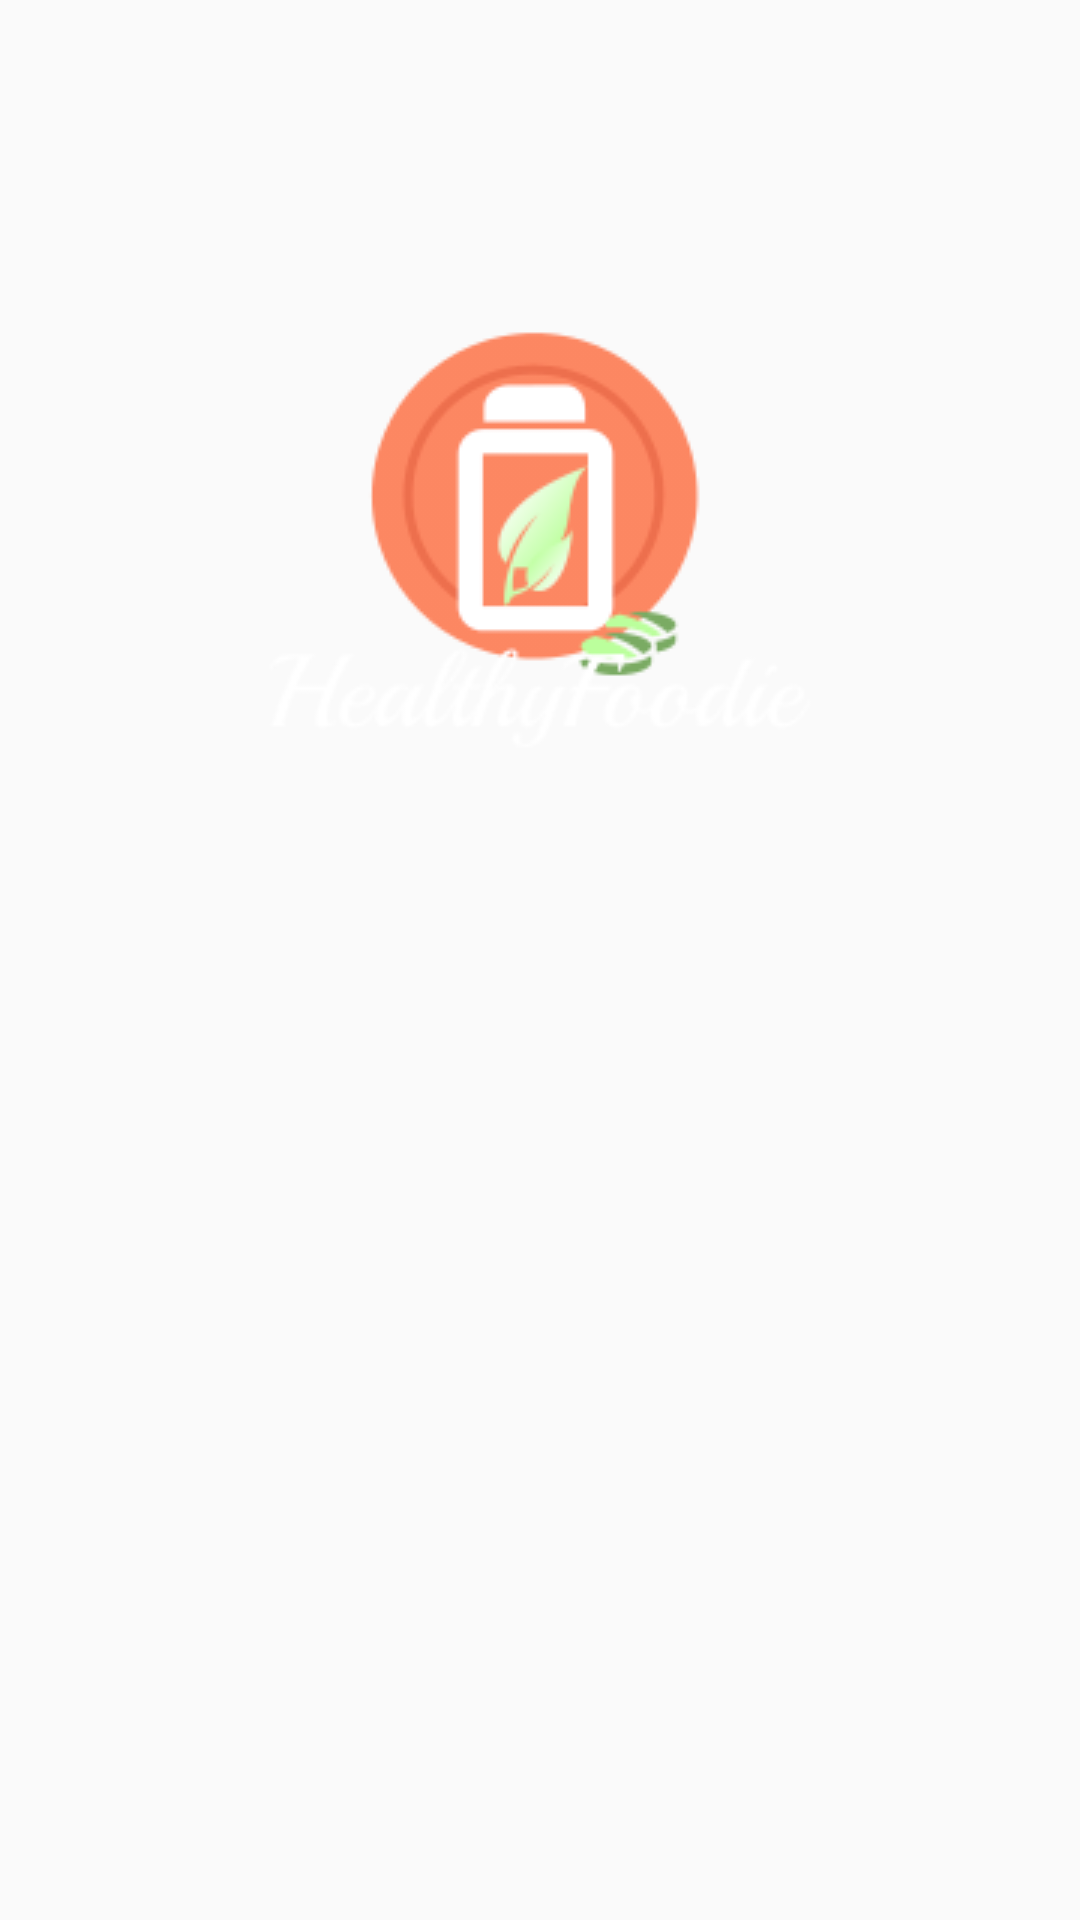

Produce the Android XML layout that renders to this screen, including the resource entries it uses.
<!-- AndroidManifest.xml: application theme AppTheme -->
<!-- res/layout/fragment_landing_fragment_one.xml -->
<?xml version="1.0" encoding="utf-8"?>
<FrameLayout xmlns:android="http://schemas.android.com/apk/res/android"
    xmlns:app="http://schemas.android.com/apk/res-auto"
    xmlns:tools="http://schemas.android.com/tools"
    android:layout_width="match_parent"
    android:layout_height="match_parent"
    android:background="@drawable/cover"
    tools:context=".ui.landing_pages.LandingFragmentOne" >

    <ImageView
        android:id="@+id/imageView"
        android:layout_width="200dp"
        android:layout_height="200dp"
        android:layout_gravity="center_horizontal"
        android:layout_marginTop="80dp"
        android:src="@drawable/logo" />


























</FrameLayout>
<!-- resources referenced by this layout -->
<resources>
  <color name="colorOnPrimary">#ffffff</color>
  <color name="colorPrimary">#ff7043</color>
  <!-- drawable logo: png bitmap (drawable-v24, 13007 bytes) -->
  <!-- drawable rounded_rectangle (drawable) -->
  <?xml version="1.0" encoding="utf-8"?>
  <shape xmlns:android="http://schemas.android.com/apk/res/android">
      <solid android:color="#55000000" />
      <stroke android:width="2dp" android:color="@color/colorPrimary" />
      <corners android:radius="16dp" />
  </shape>
  <style name="AppTheme" parent="Theme.AppCompat.Light.NoActionBar">
          
          <item name="colorPrimary">@color/colorPrimary</item>
          <item name="colorPrimaryDark">@color/colorPrimaryDark</item>
          <item name="colorAccent">@color/colorOnPrimary</item>
      </style>
  <color name="colorPrimaryDark">#c63f17</color>
</resources>
